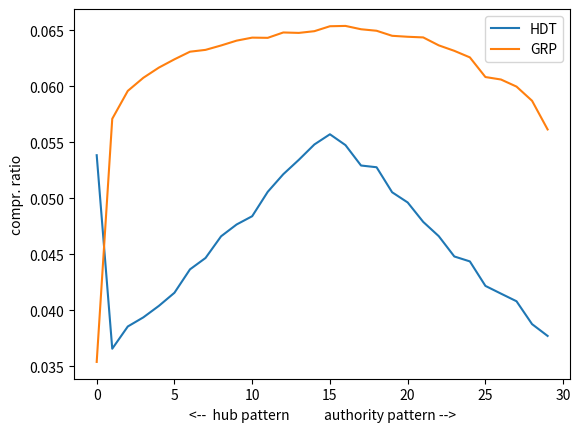

Reproduce this figure in Python.
import matplotlib.pyplot as plt
import statistics as st

# HDT
lists = []

lists.append([
0.05383796842196083, 0.03656303624668066, 0.03854744854428499, 0.03936230383557179, 0.04038806284930929, 0.041557619855626816, 0.04364748401445649, 0.04466365649535532, 0.04660013612876631, 0.04765465474101981, 0.04839281776959727, 0.05056896072397496, 0.05214115210951655, 0.0534257475098981, 0.05479662170582765, 0.05570734232550113, 0.05473910250879564, 0.052917661269448676, 0.05276427674402999, 0.05053061459262029, 0.049619893972946805, 0.04788473152914785, 0.04660972266160498, 0.04479786795509668, 0.04435688744451794, 0.042171157957301586, 0.04148092759291747, 0.04080028376137203, 0.03875835226673569, 0.03770383365448218, 




    ])


# GRP
lists.append([

0.03538389270752447, 0.05708780305426936, 0.0595803015923231, 0.06074985859864063, 0.06166057921831411, 0.06239874224689157, 0.06307938607843701, 0.06324235713669438, 0.06363540498307976, 0.06406679896081983, 0.06433522188030255, 0.06431604881462522, 0.06479537545655863, 0.06475702932520395, 0.06491041385062264, 0.06535139436120138, 0.06538015395971739, 0.06508297144171868, 0.06494875998197731, 0.0644981929385599, 0.0644119141430119, 0.06435439494597989, 0.06364499151591843, 0.06315607834114635, 0.06257129983798759, 0.06081696432851131, 0.06059647407322194, 0.059963762905869834, 0.05869834057116562, 0.056138736303241205, 





])

if lists.__len__() == 2:
    assert lists[0].__len__() == lists[1].__len__()

if lists.__len__() == 2:
    lstDiff = []
    for i in range(lists[0].__len__()):
        lstDiff.append(lists[1][i] / lists[0][i])

    print("mean: ", st.mean(lstDiff))

for i in range(lists.__len__()):
    plt.plot(lists[i])
    print('std dev i: ', st.stdev(lists[i]))

legends = ['HDT', 'GRP']
plt.legend(legends)

plt.ylabel('compr. ratio')
plt.xlabel('<--  hub pattern           authority pattern -->')
plt.show()
